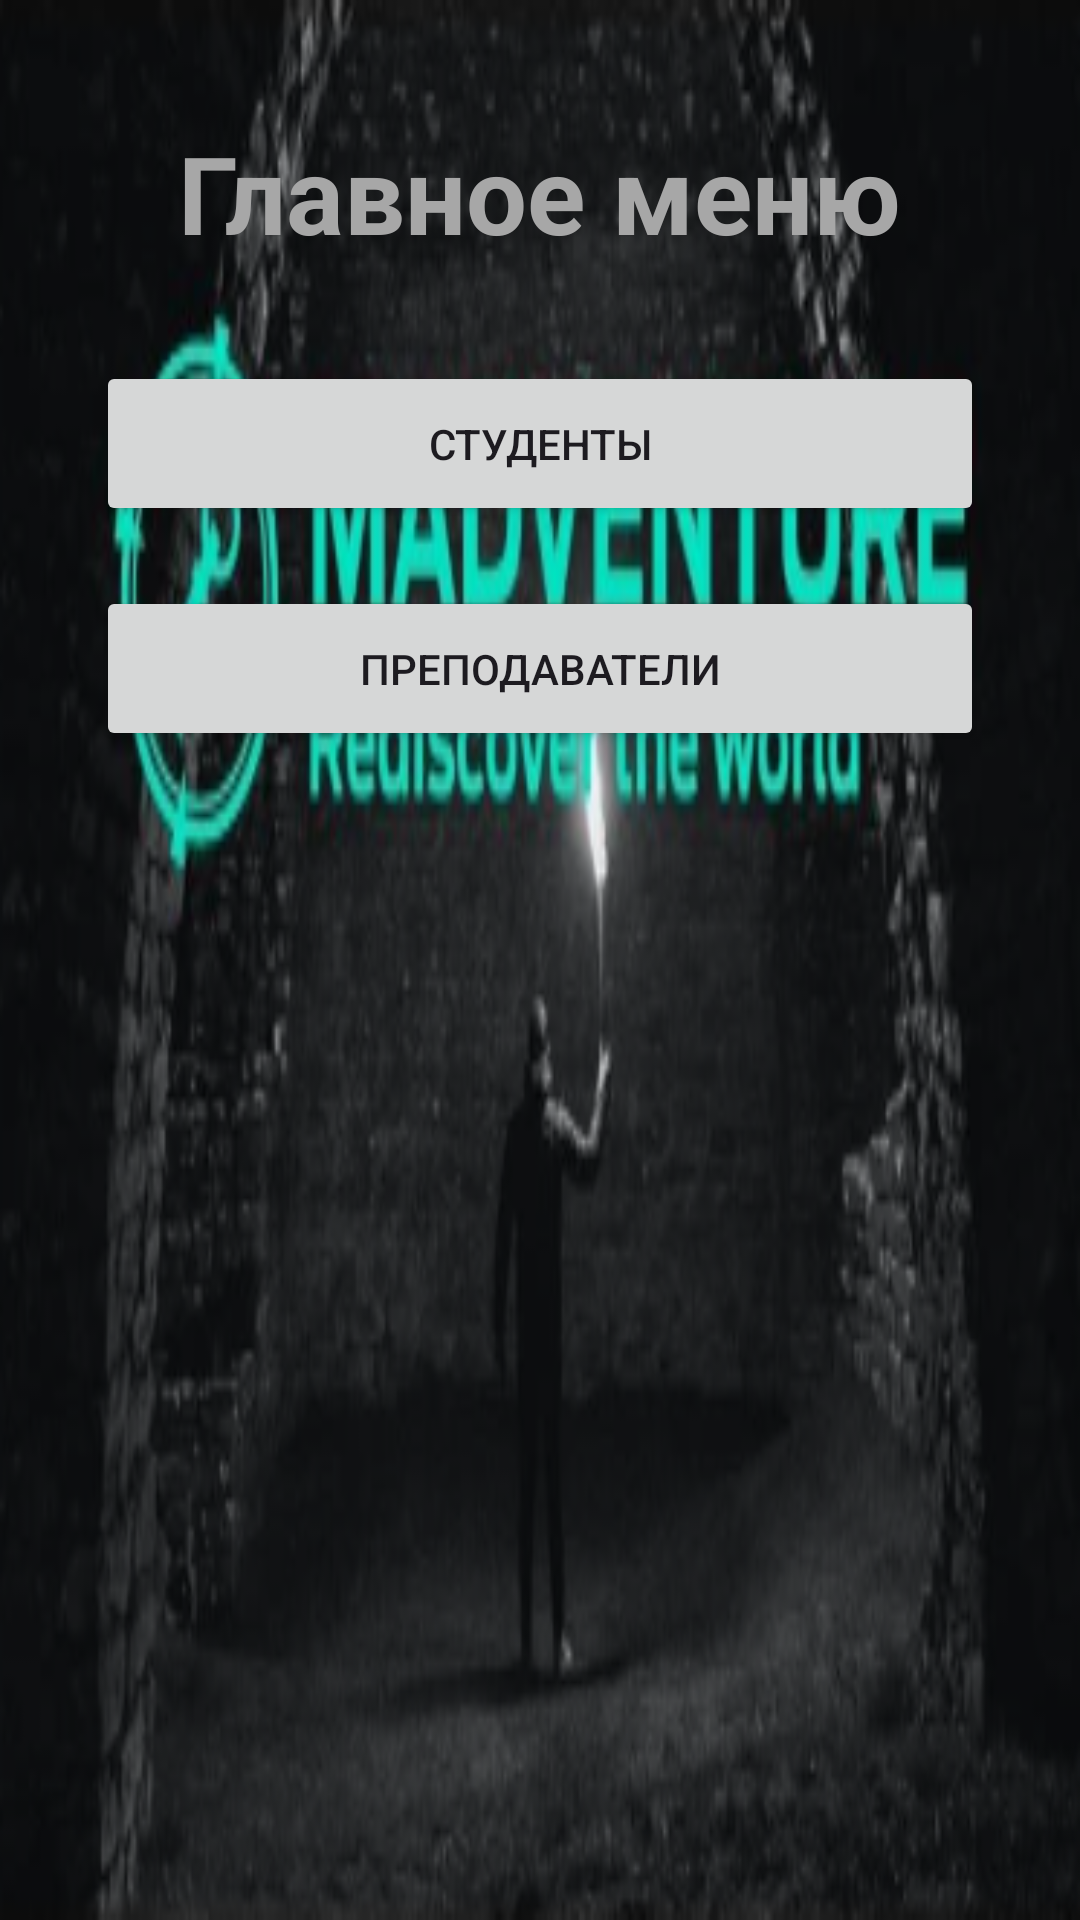

Layout XML and referenced resources for this Android screen:
<!-- AndroidManifest.xml: application theme Theme.KuznetsovAA_b2_v6 -->
<!-- res/layout/activity_menu.xml -->
<?xml version="1.0" encoding="utf-8"?>
<androidx.constraintlayout.widget.ConstraintLayout
    xmlns:android="http://schemas.android.com/apk/res/android"
    xmlns:app="http://schemas.android.com/apk/res-auto"
    android:layout_width="match_parent"
    android:layout_height="match_parent"
    android:background="@drawable/fon2">



    <TextView
        android:id="@+id/menuTitle"
        android:layout_width="wrap_content"
        android:layout_height="wrap_content"
        android:text="Главное меню"
        android:textSize="36sp"
        android:textStyle="bold"
        android:textColor="@color/gray"
        app:layout_constraintTop_toTopOf="parent"
        app:layout_constraintStart_toStartOf="parent"
        app:layout_constraintEnd_toEndOf="parent"
        android:layout_marginTop="40dp"/>

    <LinearLayout
        android:layout_width="match_parent"
        android:layout_height="wrap_content"
        android:orientation="vertical"
        android:layout_margin="32dp"
        app:layout_constraintTop_toBottomOf="@id/menuTitle">

        <Button
            android:id="@+id/btnStudents"
            android:layout_width="match_parent"
            android:layout_height="55dp"
            android:text="Студенты"
            android:layout_marginBottom="20dp"/>

        <Button
            android:id="@+id/btnTeachers"
            android:layout_width="match_parent"
            android:layout_height="55dp"
            android:text="Преподаватели"/>

    </LinearLayout>

</androidx.constraintlayout.widget.ConstraintLayout>
<!-- resources referenced by this layout -->
<resources>
  <color name="gray">#A7A7A7</color>
  <!-- drawable fon2: png bitmap (drawable, 124874 bytes) -->
  <style name="Theme.KuznetsovAA_b2_v6" parent="Base.Theme.KuznetsovAA_b2_v6" />
  <style name="Base.Theme.KuznetsovAA_b2_v6" parent="Theme.Material3.DayNight.NoActionBar">
          
          
      </style>
</resources>
